pico-8 play session: hold ← + tap ❎

[t = 4 s] hold ← ~4s, tap ❎ ~7×
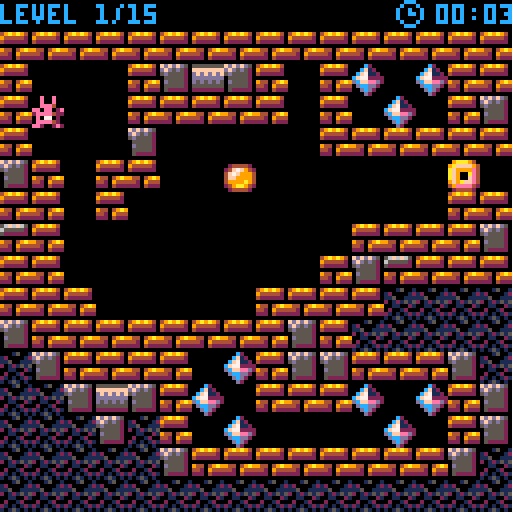

pico-8 cartridge
version 4
__lua__
--puzzlecave - episode i
--raiders of the lost potato
--by christoph 'gizmo' muetze and rick 'gideon' shaikh
--copyright hackefuffel 2015
--version 1.0.12
--2015-06-01
t=0
ts=0
tm=0
dt=0
cs=8
fs=4
cl=1
st=0
ctrl=0
key=0
pc=0
door=2
title={}
intro={}
outro={}
bonus={}
level={}
bunny={}
enemy={}
state={}
state[1]=title
state[2]=intro
state[3]=level
state[4]=outro
state[5]=bonus

function title:update()
	if (ctrl==0 and (btn(4) or btn(5))) then
		ctrl=fs
		changestate(2)
	end
end

function title:draw()
	cls()
	local ox=16
	local oy=8
	local title={16,17,18,18,19,20,21,22,23,20,64,64,24,22,25,26,20,24,27,0,28,29,0,30,31,20,80,19,28,27,30,0,16,28,30,22,30,28}
	for s in all(title) do
		ox+=8
		oy+=flr(8*flr(s/64))
		if (s>=64) then ox=abs(64-s) end
		spr(s,ox,oy)
	end
	spr(8+flr(dt/16),16,32)
	spr(8+flr(dt/16),103,7,1,1,true)
	spr(6+flr(dt/16),15,7,1,1,true)
	print("episode 1",44,17,12) 
	print("a pico-8 game by",32,50,1)
	print("christoph 'gizmo' muetze",15,60,1)
	print("and",55,70,1)
	print("rick 'gideon' shaikh",23,80,1)
	if dt<15 then
		print("press x button to play",18,98,12)
	end
	print("v1.0 2015 - www.hackefuffel.com",4,118,1)
end

function intro:update()
	if (ctrl==0 and (btn(4) or btn(5))) then
		ctrl=fs
		changestate(3)
	end
end

function intro:draw()
	cls()
	print("potatomonsters stole all",18,0,3)
	print("potatoes from pinkbunnyland",10,10,3)
	print("help pinkbunny and explore",12,30,8)
	print("the puzzlecave",36,40,8)
	print("retrieve all stolen potatoes and",0,60,1)
	print("save pinkbunnyland",27,70,1)
	if dt<=15 then
		print("press x to continue",27,110,12)
	end
	spr(35+flr(dt/16),60,90)
	spr(37+flr(dt/2.72),66,90)
	spr(37+flr(dt/2.72),54,90,1,1,true)
end

function outro:init()
	ctrl=-1
	outro.p=0
	bunny:init(20,5)
end

function outro:update()
	if bunny.x>7 and dt%cs==0 then
		bunny.x-=1
		sfx(1)	
	end
	if bunny.x==7 and outro.p==0 then
		sfx(2)
		outro.p=1
	end
	bunny:update()
end

function outro:draw()
	cls()
	if outro.p==0 then
		spr(5,56,40)
	end
	bunny:draw()
	if (outro.p>0) then
		print("congratulations",32,8,12)
		if dt>=15 then
	 	spr(15,50,32)
	 end
	 if tm<=60 then
	 	local min=""
			local sec=""
			local ttime=""
			if (ts<10) sec="0"
			if (tm<10) min="0"
			ttime=min..tm..":"..sec..ts
			print("total play time: "..ttime,18,20,15)
		end		
	 print("you found all potatoes",20,60,12)
	 print("and saved pinkbunnyland,",16,70,12)
	 print("the universe and everything...",5,80,12)
	 print("pinkbunny loves you!",22,90,12) 
	 print("thank you for playing",20,110,12)
	end
end

function bonus:init()
	ctrl=-1
	bonus.t=t
	bonus.r=0
	bonus.p=0
	bunny:init(20,5)
end

function bonus:update()
	if bunny.x>7 and dt%cs==0 then
		bunny.x-=1
		sfx(1)	
	end
	if bunny.x==7 and bonus.p==0 then
		sfx(2,1)
		sfx(7,2)
		bonus.p=1
		bonus.t=t
	end
	if bonus.p>0 and bonus.p<6 and t-bonus.t>60 then
		bonus.p+=1
		bonus.t=t
	end
	if (bonus.p>=6 and (btn(4) or btn(5))) then
		ctrl=fs
		changestate(1)
	end
	bunny:update()
end

function bonus:draw()
	cls()
	if bonus.p==0 then
		spr(4,56,40)
	end
	bunny:draw()
	if bonus.p==1 then
		bonus.r+=1
		circ(60,44,bonus.r*2,1)
		circ(60,44,bonus.r*2.5,1)
		circ(60,44,bonus.r*3.5,13)
		circ(60,44,bonus.r*6,12)
	end
	if bonus.p>=1 then
		if dt>=15 then
	 	spr(15,50,32)
	 end
	end
	if bonus.p>=2 then
		print("you beat the game",30,12,12)
		print("in under 5 minutes!",27,20,12)
	end
	if bonus.p>=3 then
		print("pinkbunny is very proud of you",4,55,14)
	end
	if bonus.p>=4 then
		--for i=0,128,8 do
			--rectfill(i,0,i+8,1,rnd(8)+8)
			--rectfill(i,4,i+8,8,rnd(8)+8)
			--rectfill(i,120,i+8,121,rnd(8)+8)
			--rectfill(i,124,i+8,128,rnd(8)+8)
		--end
		spr(48,32,75,8,1,false)
		line(33,83,87,83,7)
		print("visit us at hackefuffel.com",10,100,1)
		print("and stay tuned for our next game",0,110,1)
	end
end

function changestate(s)
	st=s
	if state[st].init then
		state[st]:init()
	end
end

function loadlevel(l)
	local o=flr((l-1)/8)
	local x2=(l-1)*16-(o*128)
	local y2=o*16
	map={}
	for y=0,15 do
		map[y]={}
		for x=0,15 do
			local c=mget(x+x2,y+y2)
			map[y][x]=c
			if c==6 then
				bunny:init(x,y)
				map[y][x]=0
			elseif c==5 then
				pc+=1
			elseif c==8 then
				enemy:init(x,y,1)
			elseif c==9 then
				enemy:init(x,y,-1)
			end
		end
	end
end

function control()
	if (ctrl>0) then	ctrl-=1	end
end

function bunny:die()
	if bunny.d==0 then
		ctrl=60
	 sfx(4,3)
		bunny.d=1
		bunny.s=12
		bunny.f=12
	end
end

function bunny:init(x,y)
	bunny.x=x
	bunny.y=y
	bunny.s=6
	bunny.f=6
	bunny.d=0
end

--changed to global func from
--bunny hop to avoid bug in
--webplayer
function hop(x2,y2)
	if (bunny.d==1) return
	local x1=bunny.x
	local y1=bunny.y
	if (fget(map[y1+y2][x1+x2])==1) then
		return 0
	elseif (map[y1+y2][x1+x2]==2) then
		if door>0 then
			return 0		
		end
	elseif (map[y1+y2][x1+x2]==3) then
		if key>0 then
			sfx(6)
			fset(door,0)
			door=0
			key=0
			map[y1+y2][x1+x2]=0
		end
	elseif (map[y1+y2][x1+x2]==4) then
		x1+=x2
		y1+=y2
		if (map[y1+y2][x1+x2]==0) then
			map[y1][x1]=0
			map[y1+y2][x1+x2]=4
			sfx(0)
			return 1
		else
			return 0
		end
	elseif (map[y1+y2][x1+x2]==5) then
		pc-=1
		map[y1+y2][x1+x2]=0
		sfx(2)
	elseif (map[y1+y2][x1+x2]==8 or map[y1+y2][x1+x2]==9) then
		return 0
	end
	sfx(1)
	return 1
end

function bunny:update()
	if bunny.d==1 then
		bunny.f=bunny.s+flr(dt/10)
		if ctrl==0 then
			sfx(5,2)
			changestate(3)
		end
	else
		bunny.f=bunny.s+flr(dt/16)
		if (btn(0) and ctrl==0) then
			bunny.x-=hop(-1,0)
			ctrl=fs
		end
		if (btn(1) and ctrl==0) then
			bunny.x+=hop(1,0)
			ctrl=fs
		end
		if (btn(2) and ctrl==0) then
		 bunny.y-=hop(0,-1)
		 ctrl=fs
		end
		if (btn(3) and ctrl==0) then
	 	bunny.y+=hop(0,1)
	 	ctrl=fs
		end
	end
end

function bunny:draw()
	spr(bunny.f,bunny.x*cs,bunny.y*cs)
end

function enemy:init(x,y,d)
	local e={}
	e.a=0
	e.f=8
	e.s=8
	e.d=d
	e.x=x
	e.y=y
	add(enemy, e)
end

function enemy:attack(e)
	if (e.p==0) then 
		sfx(3,2)
		e.p=1
	end
	e.f=10
	for x=e.x+e.d, bunny.x-e.d, e.d do
		if map[e.y][x]==0 then
			spr(11,x*cs,e.y*cs)
		else
			break
		end
	end
end

function enemy:update()
	for i=1, count(enemy) do
		local e=enemy[i]
		if (bunny.y==e.y and
						((e.d>0 and bunny.x>e.x)
						or (e.d<0 and bunny.x<e.x))) then
		 e.a=1
		 e.f=10
		 local hit=1
			for x=e.x+e.d,bunny.x,e.d do
				if fget(map[e.y][x])==1 then
					e.a=0
					if e.d==1 then
						e.f=e.s+flr(dt/16)
					else
						e.f=e.s+1-flr(dt/16)
					end
					break
				end
				if map[e.y][x]>0 then
					hit=0
				end
				if hit==1 and x==bunny.x then
					bunny:die()
				end
			end
		else
			if (e.p==1) sfx(3,-2)
				e.a=0
				e.p=0
				if e.d==1 then
					e.f=e.s+flr(dt/16)
				else
					e.f=e.s+1-flr(dt/16)
				end
			end
	end
end

function enemy:draw()
	for i=1, count(enemy) do
		if (enemy[i].a==1) then
			enemy:attack(enemy[i])
		end
		spr(enemy[i].f,enemy[i].x*cs,enemy[i].y*cs,1,1,(enemy[i].d!=1))
	end
end

function level:init()
	pc=0
	key=0
	door=2
	if (ctrl<=4) ctrl=4
	fset(door,1)
	for e in all(enemy) do
		del(enemy,e)
	end
	sfx(3,-2)
	loadlevel(cl)
end

function level:update()
	if pc<=0 then
		key=3
	end
	if (map[bunny.y][bunny.x]==2) then
		if (door==0) then
			if cl<15 then
				cl+=1
				changestate(3)
			else
				if tm<=4 then
					changestate(5)
				else
					changestate(4)
				end
			end
		end
	end
	if (ctrl==0 and (btn(4) or btn(5))) then
		ctrl=24
		sfx(5,2)
		changestate(3)
	end
	bunny:update()
	enemy:update()
end

function level:draw()
	cls()
	for y=0,15 do
		for x=0,15 do
			local c=map[y][x]
			if c<6 then
				if c==2 then
					c=door
				elseif c==3 then
					c=key
				end
			end
			if (fget(c)>0) then
				spr(c,x*cs,y*cs)
			end
		end
	end
	if (cl==3) then
		if dt<15 then
			print("got stuck?",45,20,12)
			print("press x to reset level",20,30,12)
		end
	end
	bunny:draw()
	enemy:draw()
	level:info()
end
	
function _init()
	changestate(1)
end

function _update()
	t+=1
	dt+=1
	if dt>=30 then 
		dt=0
		if st==3 then
			if ts>=59 then
				ts=0
				tm+=1
			else	
				ts+=1
			end
		end
 end
	control()
	state[st]:update()
end

function _draw()
	state[st]:draw()
end

function level:info()
	local min=""
	local sec=""
	if (ts<10) sec="0"
	if (tm<10) min="0"
	spr(60,99,0)
	print("level "..cl.."/15",0,1,12)
	if tm>=60 then
		print("zzzzz",109,1,12)
	else
		print(min..tm..":"..sec..ts,109,1,12)
	end
end
__gfx__
0000000049a9a94009aaa94000000000000c20000000000000e00e000ee00ee0033330000000000003333000000000000002200000000000000020000ee00ee0
00000000944444209affff940aa0000000cf12000244442000e00e0000eee4003baab300033330003baab3000000000002044002002002000e000040e88ee88e
0000000042222220af9999e4a44a00000cf7112024f7f94200eee4000e0ee020ba0b03303baab300ba0b3222222222220049940002e009200000000087e887e8
0000000000000000af900ae4700777aacf7722224f7f9994ee0ee02e0eeee420babc3330ba0b0330bab12677777777772497a94200000000000000008e888e88
00000000944049a9af900fe490094949dcffeed24ff999942eeee422ee07702eb0777000babc3330b122eeeeeeeeeeee249a7942000000002000000228888882
00000000442094449f9affe4499404040dccdd2049999a940e0770202e200222babc3300b0777030bab31122222222220249940002900e200000000002888820
000000002220422249eeee420440000000dcd200249aa9420eeee4200eeee420bbc33300babc3300bbc33300000000002004402000200200000000e000288200
00000000000000000244442000000000000d200002444420ee2002e2ee2002e23b1130003b1130003b1130000000000000022000000000000002000000022000
99999940999009909999999099900000499999904999999049999940999009904999994049999990999994004999994009999400499999904999999049900990
77aaaaa077a007a077aaaaa077a0000077aaaaa077aaaaa077aaaaa077a007a077aaaaa077aaaaa077aaaa9077aaaaa077aaaa9077aaaaa077aaaaa077a007a0
aaa00aa0aaa00aa000000aa0aaa00000aaa00000aaa40000aaa00aa0aaa00aa0aaa00ae000aaa000aaa00aa0aa000000aaa00aa0aaa0000000aaa000aaa00aa0
a99009e0a9900ae0499999e0a9900000a999e000a9900000a9900ae0a9900ae0a9900ae000a99000a99009e0a99999e0a99009e0a999e00000a99000a9999990
99999ee0999009e0999eee4099940000999ee00099900000999999e0999409e09999940000999000999009e0999eee40999009e0999ee0000099900099999990
999eee40999999e099900000999940009990000099940000999999e0499949e099999e400099900099999e400000099099999e4099e000000099e000999009e0
9ee000004eeeee40eeeeeee04eeeeee04eeeeee04eeeeee04ee00ee004eeeee0eee04ee09eeeee40eeeee4004eeeee400eeee4004ee00000009ee000eee009e0
00000000000000000000000000000000000000000000000000000000000000000000000000000000000000000000000000000000000000000000000000000000
0000000200015001244221100ee00ee000e00e00000000000000000000c00000001c0000001c0000000100000001000000000000000000000000000000000000
00402000120000121221110100eee40000e00e00000000000c0000000100000001000000000000000000c0000000100000001000000000000000000000000000
02000040115001111011110102200220000ee000c0000000100000000000000000000000000000000000000000000c0000000100000000000000000000000000
0004000020121515210110120e000020ee20022e0000000000000000000000000000000000000000000000000000000000000c00000010000000000000000000
500002000011002121100244ee02202e2e0000220000000000000000000000000000000000000000000000000000000000000000000001000000000000000000
0000500402001200211110242e0880220e088020000000000000000000000000000000000000000000000000000000000000000000000c000000010000000010
0040004021010121112111010eeee4200eeee4200000000000000000000000000000000000000000000000000000000000000000000000000000010000000000
020004001015101002422110ee2002e2ee2002e200000000000000000000000000000000000000000000000000000000000000000000000000001c1000010001
0777777777777777777777777777777777777777777777777777777700000000077777777777777756f6f650fdfdfd5000ccc00000e00e0055555555bbbbbbbb
7000000000000000000000000000000000000000000000000000000070000000000000000000000065555520dfd5d5200c000c0000e00e00ffffffffbbbbbbbb
70700700770007770700700777007770700700777007770077707000700000000000000000000000522222205d555520c00c00c000eee400dfdfdfdfbbbbbbbb
707007070070700007070070000700007007070000700007000070007000000000000000000000000000000005555520c00cc0c0ee0ee02eddddddddbbbbbbbb
70777707777070000770007777077700700707770077700777007000700000000000000000000000944049a90d555520c00000c02eeee222d5d5d5d5bbbbbbbb
7070070700707000070700700007000070070700007000070000700070000000000000000000000044209444055555200c000c000e20022055555555bbbbbbbb
70700707007007770700700777070000077007000070000077700770700000000000000000000000222042220522222000ccc0000eeee42022222222bbbbbbbb
70000000000000000000000000000000000000000000000000000000700000000000000000000000000000000000000000000000ee2002e200000000bbbbbbbb
00000000000000000000000000000000000000000000000000000000000000000000000000000000000000000000000000000000000000000000000000000000
00000000000000000000000000000000000000000000000000000000000000000000000000000000000000000000000000000000000000000000000000000000
00000000000000000000000000000000000000000000000000000000000000000000000000000000000000000000000000000000000000000000000000000000
00000000000000000000000000000000000000000000000000000000000000000000000000000000000000000000000000000000000000000000000000000000
00000000000000000000000000000000000000000000000000000000000000000000000000000000000000000000000000000000000000000000000000000000
00000000000000000000000000000000000000000000000000000000000000000000000000000000000000000000000000000000000000000000000000000000
00000000000000000000000000000000000000000000000000000000000000000000000000000000000000000000000000000000000000000000000000000000
00000000000000000000000000000000000000000000000000000000000000000000000000000000000000000000000000000000000000000000000000000000
00000000000000000000000000000000000000000000000000000000000000000000000000000000000000000000000000000000000000000000000000000000
00000000000000000000000000000000000000000000000000000000000000000000000000000000000000000000000000000000000000000000000000000000
00000000000000000000000000000000000000000000000000000000000000000000000000000000000000000000000000000000000000000000000000000000
00000000000000000000000000000000000000000000000000000000000000000000000000000000000000000000000000000000000000000000000000000000
00000000000000000000000000000000000000000000000000000000000000000000000000000000000000000000000000000000000000000000000000000000
00000000000000000000000000000000000000000000000000000000000000000000000000000000000000000000000000000000000000000000000000000000
00000000000000000000000000000000000000000000000000000000000000000000000000000000000000000000000000000000000000000000000000000000
00000000000000000000000000000000000000000000000000000000000000000000000000000000000000000000000000000000000000000000000000000000
00000000000000000000000000000000000000000000000000000000000000000000000000000000000000000000000000000000000000000000000000000000
00000000000000000000000000000000000000000000000000000000000000000000000000000000000000000000000000000000000000000000000000000000
00000000000000000000000000000000000000000000000000000000000000000000000000000000000000000000000000000000000000000000000000000000
00000000000000000000000000000000000000000000000000000000000000000000000000000000000000000000000000000000000000000000000000000000
00000000000000000000000000000000000000000000000000000000000000000000000000000000000000000000000000000000000000000000000000000000
00000000000000000000000000000000000000000000000000000000000000000000000000000000000000000000000000000000000000000000000000000000
00000000000000000000000000000000000000000000000000000000000000000000000000000000000000000000000000000000000000000000000000000000
00000000000000000000000000000000000000000000000000000000000000000000000000000000000000000000000000000000000000000000000000000000
00000000000000000000000000000000000000000000000000000000000000000000000000000000000000000000000000000000000000000000000000000000
00000000000000000000000000000000000000000000000000000000000000000000000000000000000000000000000000000000000000000000000000000000
00000000000000000000000000000000000000000000000000000000000000000000000000000000000000000000000000000000000000000000000000000000
00000000000000000000000000000000000000000000000000000000000000000000000000000000000000000000000000000000000000000000000000000000
00000000000000000000000000000000000000000000000000000000000000000000000000000000000000000000000000000000000000000000000000000000
00000000000000000000000000000000000000000000000000000000000000000000000000000000000000000000000000000000000000000000000000000000
00000000000000000000000000000000000000000000000000000000000000000000000000000000000000000000000000000000000000000000000000000000
00000000000000000000000000000000000000000000000000000000000000000000000000000000000000000000000000000000000000000000000000000000
10000000000000000000000000000000000000000000000000000000000000000000000000000000000000000000000000000000000000000000000000000000
00000000000000000000000000000000000000000000000000000000000000000000000000000000000000000000000000000000000000000000000000000000
10000000000000000000000000000000000000000000000000000000000000000000000000000000000000000000000000000000000000000000000000000000
00000000000000000000000000000000000000000000000000000000000000000000000000000000000000000000000000000000000000000000000000000000
10000000000000000000000000000000000000000000000000000000000000000000000000000000000000000000000000000000000000000000000000000000
00000000000000000000000000000000000000000000000000000000000000000000000000000000000000000000000000000000000000000000000000000000
10000000000000000000000000000000000000000000000000000000000000000000000000000000000000000000000000000000000000000000000000000000
00000000000000000000000000000000000000000000000000000000000000000000000000000000000000000000000000000000000000000000000000000000
10000000000000000000000000000000000000000000000000000000000000000000000000000000000000000000000000000000000000000000000000000000
00000000000000000000000000000000000000000000000000000000000000000000000000000000000000000000000000000000000000000000000000000000
10000000000000000000000000000000000000000000000000000000000000000000000000000000000000000000000000000000000000000000000000000000
00000000000000000000000000000000000000000000000000000000000000000000000000000000000000000000000000000000000000000000000000000000
10000000000000000000000000000000000000000000000000000000000000000000000000000000000000000000000000000000000000000000000000000000
00000000000000000000000000000000000000000000000000000000000000000000000000000000000000000000000000000000000000000000000000000000
10000000000000000000000000000000000000000000000000000000000000000000000000000000000000000000000000000000000000000000000000000000
00000000000000000000000000000000000000000000000000000000000000000000000000000000000000000000000000000000000000000000000000000000
10000000000000000000000000000000000000000000000000000000000000000000000000000000000000000000000000000000000000000000000000000000
00000000000000000000000000000000000000000000000000000000000000000000000000000000000000000000000000000000000000000000000000000000
10000000000000000000000000000000000000000000000000000000000000000000000000000000000000000000000000000000000000000000000000000000
00000000000000000000000000000000000000000000000000000000000000000000000000000000000000000000000000000000000000000000000000000000
10000000000000000000000000000000000000000000000000000000000000000000000000000000000000000000000000000000000000000000000000000000
00000000000000000000000000000000000000000000000000000000000000000000000000000000000000000000000000000000000000000000000000000000
10000000000000000000000000000000000000000000000000000000000000000000000000000000000000000000000000000000000000000000000000000000
00000000000000000000000000000000000000000000000000000000000000000000000000000000000000000000000000000000000000000000000000000000
10000000000000000000000000000000000000000000000000000000000000000000000000000000000000000000000000000000000000000000000000000000
00000000000000000000000000000000000000000000000000000000000000000000000000000000000000000000000000000000000000000000000000000000
10000000000000000000000000000000000000000000000000000000000000000000000000000000000000000000000000000000000000000000000000000000
00000000000000000000000000000000000000000000000000000000000000000000000000000000000000000000000000000000000000000000000000000000
10000000000000000000000000000000000000000000000000000000000000000000000000000000000000000000000000000000000000000000000000000000
00000000000000000000000000000000000000000000000000000000000000000000000000000000000000000000000000000000000000000000000000000000
10100000000000000000000000000000000000000000000000000000000000000000000000000000000000000000000000000000000000000000000000000000
00000000000000000000000000000000000000000000000000000000000000000000000000000000000000000000000000000000000000000000000000000000
10100000000000000000000000000000000000000000000000000000000000000000000000000000000000000000000000000000000000000000000000000000
00000000000000000000000000000000000000000000000000000000000000000000000000000000000000000000000000000000000000000000000000000000
10000000000000000000000000000000000000000000000000000000000000000000000000000000000000000000000000000000000000000000000000000000
00000000000000000000000000000000000000000000000000000000000000000000000000000000000000000000000000000000000000000000000000000000
10000000000000000000000000000000000000000000000000000000000000000000000000000000000000000000000000000000000000000000000000000000
00000000000000000000000000000000000000000000000000000000000000000000000000000000000000000000000000000000000000000000000000000000
10000000000000000000000000000000000000000000000000000000000000000000000000000000000000000000000000000000000000000000000000000000
00000000000000000000000000000000000000000000000000000000000000000000000000000000000000000000000000000000000000000000000000000000
10000000000000000000000000000000000000000000000000000000000000000000000000000000000000000000000000000000000000000000000000000000
00000000000000000000000000000000000000000000000000000000000000000000000000000000000000000000000000000000000000000000000000000000
10000000000000000000000000000000000000000000000000000000000000000000000000000000000000000000000000000000000000000000000000000000
00000000000000000000000000000000000000000000000000000000000000000000000000000000000000000000000000000000000000000000000000000000
10000000000000000000000000000000000000000000000000000000000000000000000000000000000000000000000000000000000000000000000000000000
00000000000000000000000000000000000000000000000000000000000000000000000000000000000000000000000000000000000000000000000000000000
10000000000000000000000000000000000000000000000000000000000000000000000000000000000000000000000000000000000000000000000000000000
00000000000000000000000000000000000000000000000000000000000000000000000000000000000000000000000000000000000000000000000000000000
10000000000000000000000000000000000000000000000000000000000000000000000000000000000000000000000000000000000000000000000000000000
00000000000000000000000000000000000000000000000000000000000000000000000000000000000000000000000000000000000000000000000000000000
10000000000000000000000000000000000000000000000000000000000000000000000000000000000000000000000000000000000000000000000000000000
00000000000000000000000000000000000000000000000000000000000000000000000000000000000000000000000000000000000000000000000000000000
10000000000000000000000000000000000000000000000000000000000000000000000000000000000000000000000000000000000000000000000000000000
00000000000000000000000000000000000000000000000000000000000000000000000000000000000000000000000000000000000000000000000000000000
10000000000000000000000000000000000000000000000000000000000000000000000000000000000000000000000000000000000000000000000000000000
00000000000000000000000000000000000000000000000000000000000000000000000000000000000000000000000000000000000000000000000000000000
10000000000000000000000000000000000000000000000000000000000000000000000000000000000000000000000000000000000000000000000000000000
00000000000000000000000000000000000000000000000000000000000000000000000000000000000000000000000000000000000000000000000000000000
10000000000000000000000000000000000000000000000000000000000000000000000000000000000000000000000000000000000000000000000000000000
00000000000000000000000000000000000000000000000000000000000000000000000000000000000000000000000000000000000000000000000000000000
10600000000000000000000000000000000000000000000000000000000000000000000000000000000000000000000000000000000000000000000000000000
00000000000000000000000000000000000000000000000000000000000000000000000000000000000000000000000000000000000000000000000000000000
10100000000000000000000000000000000000000000000000000000000000000000000000000000000000000000000000000000000000000000000000000000
00000000000000000000000000000000000000000000000000000000000000000000000000000000000000000000000000000000000000000000000000000000
__gff__
0001010402080000000000000000000000000000000000000000000000000000000101000000000000000000000000000000000000000000000001010000010000000000000000000000000000000000000000000000000000000000000000000000000000000000000000000000000000000000000000000000000000000000
0000000000000000000000000000000000000000000000000000000000000000000000000000000000000000000000000000000000000000000000000000000000000000000000000000000000000000000000000000000000000000000000000000000000000000000000000000000000000000000000000000000000000000
__map__
0000000000000000000000000000000000000000000000000000000000000000000000000000000000000000000000000000000000000000000000000000000000000000000000000000000000000000000000000000000000000000000000000000000000000000000000000000000000000000000000000000000000000000
010101010101010101010101010101013b013a012121212121212121212121213b3b0101013a01010101013a01013b3b3b010101010101010101010101010101000000010101010101010102010100003b0101010101013b01013a010101013b212121212121212121212121212121213b01010101010101010101010101013b
01000000013b3e3b0100010400040101013b0101010101013b3e3b21212121213b01000000000000000000000000013b010100000000000000000000000000020000003b013b21213b01040000010000012121212121212121212121212121212121212121212121212121212121212101000006000001000100000400040001
0100060001010101010001000400013b0101010000000001013b013b21212121013a00000000000000000000000001013b0100010101010101010101010101010000003b013b213b01000004040100003b21212121212121212121212121212121212121213b3a01010101010101013b01000000000001010000040004000401
010000003b000000000001010101010101000000000000013b0100013b21212101010000000000000000000000003a01010100000000000000040001212121010000003b013b3b0101013a0100010000010101010101013b01010101010101013b013a0101010000000000000000000101040404040400000000040403040401
3b010001010000050000030000000200010600000000050101000000013b2121013b3e3b3b3a010101013a01013b3b01013b010101010000040003012121213b3b0101013b3b010300000000000100000100000001000001030004000000013a0100000000010000000000010100000101000000000000010000040004000401
0101000100000000000000000000010101000000010500010004050000012121013b0101013b030000000101010101010000013b01010001010101013b21010101000000010101000104010100010000010005000000000104000000010000023a000000000400000000040505010001010404000404013b0100000400040001
3a01000000000000000000010101013b010101010100050100000100000121210101010101010101010000000000000200003b01000000000000000101213b01010006000004000000050505000100000100000000000400010101000101010101000000000105010000040001000001010000040000013b0100000000000001
01010000000000000000013b3a010101213b3b010105000100000100000121210101013b0101000000000001010101010000013b0101010101010001212121010100000001010100010401010001013b010404010400000400000000000000010100000000040001000001040000000101000400040001013a010100013a0101
010101000000000001010101212121212121013a0100050100000100000121210101010101010001010100010101010100003b010005000005010001212121013b0101013b2101000000000000000501010001000001010001010101013a0101010000013a01003a000001000000030101040004000401000000000001212101
3b01010101010101013b0121212121212121013b010500010000010000013b210100000400000004050504013b3e3b010000010104000400000100013b2121012121012121213b010101013a01010501010400050500040000013b0101013b010106000100040001000001000001013b010005000500010001013a0101212101
213b010101010004013b3b0101013b212121213b010000040000010000000101010000010100000101010001010101010101010100040004040000000121213a21013b012121213b3e3b3b3e3b0105010100010000000404000101010001013a0101013a05040000013a0100012121213b01013a01013b000121212121212101
21213b3e3b010400010101040004013b212121210100040004000100030000020106000400000000000000013b3e3b010121213b01010100010101013b212101212101212101212121212121213b013b010004010401050004000405040501012121213a00040001000001000121212101212121212101000121213b3b212101
2121213b21010004000000000400013b21212121010400040004010000000001010000010100000101010001010101010121212121210106013b01012121210121212121013b0121212121212121210101000000040001010101010100010101212121010104010000000100012121210121212121210100012121013b212101
21212121213b01010101010101013b21212121213b01010101013b010101013b3b01013b0101013b01013b013b01013b01212121212101013b3b3b0121212101012121013b013b01212121212121210101000000010600040000000000000001212121212101000000000100012121210121212121213a0001213b3b01212101
21212121212121212121212121212121212121212121212121212121212121213b3b01010101013b013b013b01013b3b0101010101010101013b013b0101010101010101010101013a010101013a01013b0101010101010101013a010101013b21212121213b0101010101023b21212101013a0101010102010101010101013b
0000000000000000000000000000000000000000000000000000000000000000000000000000000000000000000000000000000000000000000000000000000000000000000000000000000000000000000000000000000000000000000000000000000000000000000000000000000000000000000000000000000000000000
3b3e3b013b3e3b013b3e3b013b3e3b01013b020101010101010101013b212121212121212121212121212121212121213b01010101010201010101010101013b3b01010101013b01010201013b212121212121212121213b0201013b013a013b212121213b0101020101010101013b0000000000000000000000000000000000
0101010101010101010101010101013b3b0100000300000000050009013b3b3b2121212121212121213b01010101013b01000600000500000000000000000001010505000000010400040004000121212121212121213b0100010001000000012121212101000000000001000000003b00000000000000000000000000000000
3b0100000400000106000000000000013b0100040000000400000000010101013b013b013b013b013b01000105000901010000000000000004000000050000010105050400000100040004000000012121212121213b01010001003a000500012121212101000003000001000000000100000000000000000000000000000000
01010004000400010101010401010001013b010101013b0800050000013b3e3b0105013b3e3b3e3b01010004000000010100030000000500000000000000003b0105050000090100000400000300003b212121213b013a0103010001050505012121212101000000000001000000000100000000000000000000000000000000
3b010000040004000000000000000001212121213b01010000000000012121210100010101010101013b00010505050101000000000000000000000500093b01010000000000010000000000000000012121213b013a0101003a0001000500013b0101013b000000000001000000000100000000000000000000000000000000
0101000001010101010101010101013b21213b3b213b0100000000090121212101003b00000000000000003b010101013b3e3b080000000005000000000000013b01010001013b3e3b0101000000000121213b3a0000010000010001000000010100000001000000000001000000000100000000000000000000000000000000
010100000000000000000000093b0101213b01013b21010000000000013b3e3b0100000001013b0000000000000000010100000000000000000000000000000101060000000000000100000000003b3b213b0100040001000401003a0000003a0100000000010500000901080000050100000000000000000000000000000000
0101000505000000010101010101013b213b3e3e3b210108000400000101010101033b00000001003b0101010101013b01003b000000000000000500093b013b0101010101013b0001000000000000013b0100040000000000010001000000010104000404000000000000000000000100000000000000000000000000000000
3b010005050000013b00000000000000212101012121010000000400013b3e3b020001000400000001000000000000010100050000000000050001000400010121212121212101003b0101013b00000101000400003b010004010101000000010100040004010000000000000000000100000000000000000000000000000000
3b010005050000013b00000000000000213b3e3e3b2101000000000001212121010001000001000001000000000009013b3b003b0005000000000100000001012121212121210100000400000100003a010800050001010000000000000900010104000004010000050005000500000100000000000000000000000000000000
3b010000000300020000000000000000213b01013b210100000000000121212101010101010104000100000100000101013b043b000101013b0001000101013b3b01010101013b0101000400010000010100000000013b0100010101000000010100040401000005010101010105000100000000000000000000000000000000
3b010000000000013b00000000000000213b01013b210100000000003b01013b01050000090100003b00000100050501013b0000003b013b0100010001013b210100000000000000000000090100000101080000003a010000003a01000000010104000401000000050005000500000100000000000000000000000000000000
3b010101010101013b0000000000000021213b3b212101000000000000000601010000000000000000000001010101013b01013b3e3b3e3b3b003b003b3b2121010000050505040004010101000000013a0004000001010000000101000000010104000401000000000000000000000100000000000000000000000000000000
3b013b013b013b013b000000000000002121212121213b01010101010101013b010006000000000001000001012121210101013b212121213b0000003b21212101080005050500000000000000000901010006000001010100000000000009013b04060401000000000000000000003b00000000000000000000000000000000
3b3b3e3b3e3b3e3b3b0000000000000021212121212121213b0101013b2121210101010101010101010101013b2121210101013b212121213b3e3e3e3b2121213b0101013b010101010101010101013b3b010101013b3e3b0101013a0101013b003b0101010101010101010101013b0000000000000000000000000000000000
